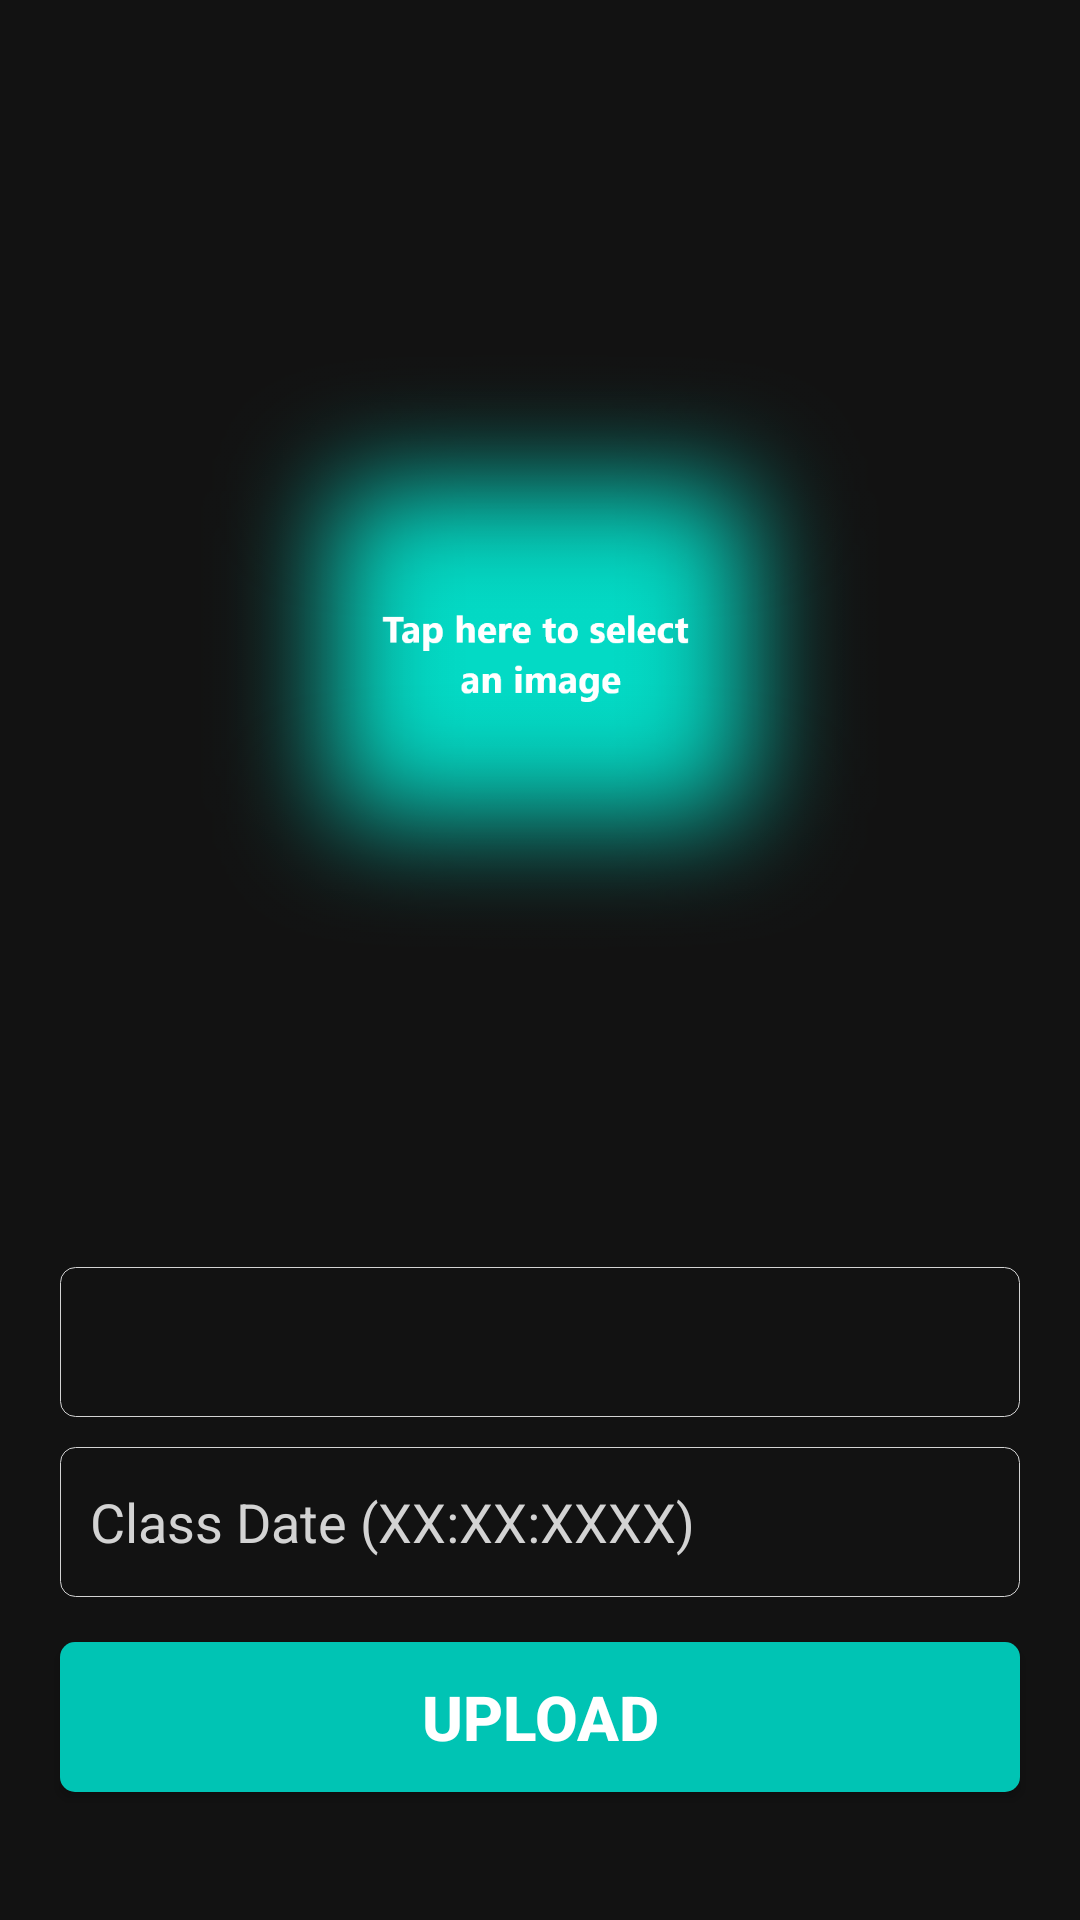

Reconstruct the res/layout file that produces this screen, plus the resources it refers to.
<!-- AndroidManifest.xml: application theme AppTheme -->
<!-- res/layout/fragment_upload.xml -->
<?xml version="1.0" encoding="utf-8"?>
<LinearLayout
        android:background="@color/colorPrimary"
        android:orientation="vertical"
        android:gravity="center"
        xmlns:android="http://schemas.android.com/apk/res/android"
             xmlns:tools="http://schemas.android.com/tools"
             android:layout_width="match_parent"
             android:layout_height="match_parent"
             tools:context=".fragments.UploadFragment">

    <ImageView
            android:id="@+id/imageView_upload"
            android:src="@drawable/chosing_image"
            android:layout_width="250dp" android:layout_height="350dp"/>
    <Spinner
            android:layout_marginTop="30dp"
            android:id="@+id/spinner_upload_class_name"
            android:background="@drawable/input_custom_login"
            android:layout_width="320dp" android:layout_height="50dp"/>
    <EditText
            android:textCursorDrawable="@color/colorThemeGreen"
            android:id="@+id/edittext_upload_class_date"
            android:paddingLeft="10dp"
            android:textColor="#ffffff"
            android:textColorHint="#d3d3d3"
            android:layout_marginTop="10dp"
            android:hint="Class Date (XX:XX:XXXX)"
            android:inputType="datetime"
            android:background="@drawable/input_custom_login"
            android:layout_width="320dp" android:layout_height="50dp"/>
    <Button
            android:text="Upload"
            android:textStyle="bold"
            android:textColor="#ffffff"
            android:textSize="10pt"
            android:layout_marginTop="15dp"
            android:id="@+id/button_upload"
            android:background="@drawable/button_custom_upload"
            android:layout_width="320dp" android:layout_height="50dp"/>

</LinearLayout>
<!-- resources referenced by this layout -->
<resources>
  <color name="colorPrimary">#121212</color>
  <color name="colorThemeGreen">#03DAC5</color>
  <!-- drawable button_custom_upload (drawable) -->
  <?xml version="1.0" encoding="utf-8"?>
  <selector xmlns:android="http://schemas.android.com/apk/res/android">
      <item android:state_pressed="true">
          <shape>
              <corners android:radius="5dp"></corners>
              <solid android:color="#03DAC5"></solid>
          </shape>
      </item>
      <item android:state_pressed="false">
          <shape>
              <corners android:radius="5dp"></corners>
              <solid android:color="#00C4B4"></solid>
          </shape>
      </item>
  </selector>
  <!-- drawable chosing_image: png bitmap (drawable, 349410 bytes) -->
  <!-- drawable input_custom_login (drawable) -->
  <?xml version="1.0" encoding="utf-8"?>
  <selector xmlns:android="http://schemas.android.com/apk/res/android">
      <item android:state_enabled="true" android:state_focused="true">
          <shape android:shape="rectangle">
              <solid></solid>
              <corners android:radius="5dp"></corners>
              <stroke android:color="#03DAC5" android:width="1px"></stroke>
          </shape>
      </item>
  
      <item android:state_enabled="true">
          <shape android:shape="rectangle">
              <solid></solid>
              <corners android:radius="5dp"></corners>
              <stroke android:color="#D3D3D3" android:width="1px"></stroke>
          </shape>
      </item>
  
  </selector>
  <style name="AppTheme" parent="Theme.MaterialComponents.Light.DarkActionBar.Bridge">
          
          <item name="colorPrimary">@color/colorPrimary</item>
          <item name="colorPrimaryDark">@color/colorPrimaryDark</item>
          <item name="colorAccent">@color/colorAccent</item>
      </style>
  <color name="colorPrimaryDark">#000000</color>
  <color name="colorAccent">#BB86FC</color>
</resources>
